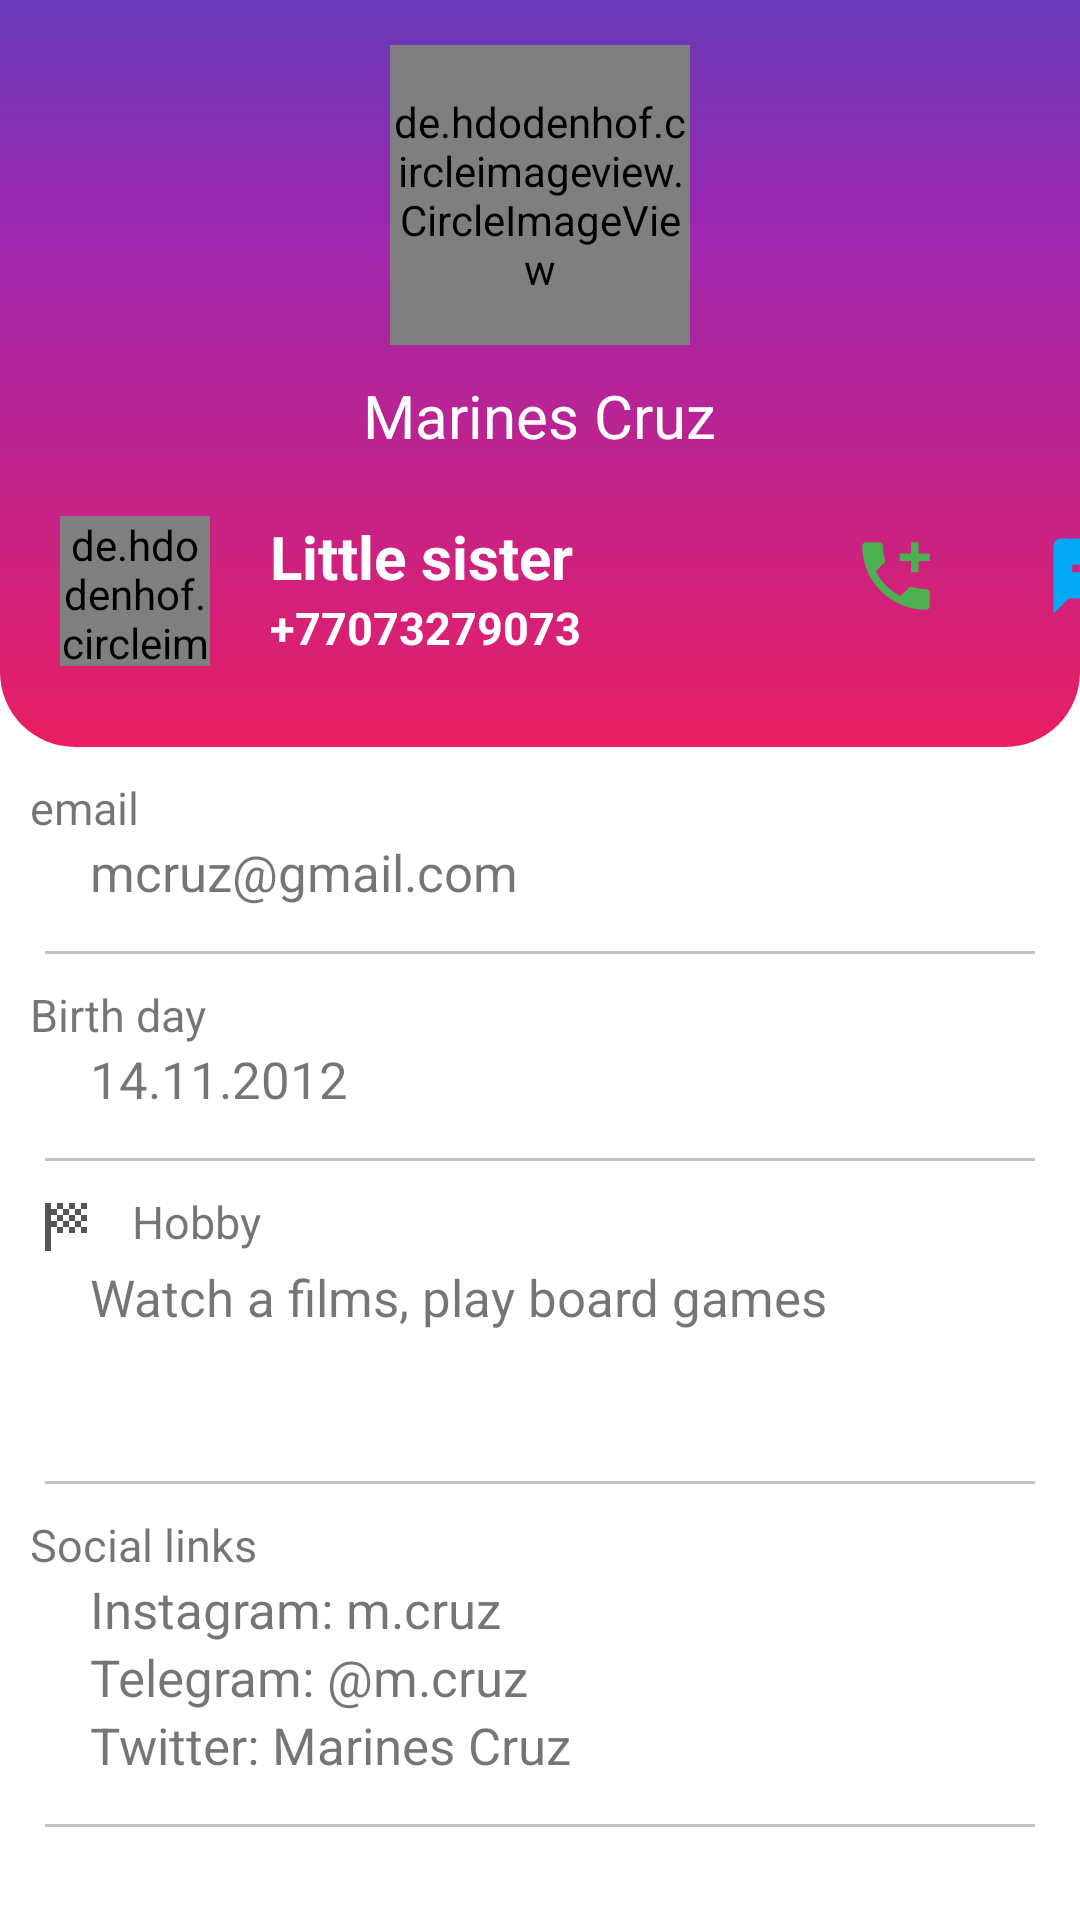

The Android layout XML behind this screen, and the referenced resources:
<!-- AndroidManifest.xml: application theme Theme.FinalAndroidProject -->
<!-- res/layout/fragment_little_sister.xml -->
<?xml version="1.0" encoding="utf-8"?>
<RelativeLayout xmlns:android="http://schemas.android.com/apk/res/android"
    xmlns:app="http://schemas.android.com/apk/res-auto"
    xmlns:tools="http://schemas.android.com/tools"
    android:layout_width="match_parent"
    android:layout_height="match_parent"
    tools:context=".ui.home.LittleSisterFragment">

    <RelativeLayout
        android:id="@+id/main_background"
        android:layout_width="wrap_content"
        android:layout_height="wrap_content"
        android:background="@drawable/background">

        <TextView
            android:layout_width="match_parent"
            android:layout_height="wrap_content"
            android:layout_marginTop="230dp"/>
    </RelativeLayout>

    <de.hdodenhof.circleimageview.CircleImageView
        xmlns:app="http://schemas.android.com/apk/res-auto"
        android:id="@+id/user_photo"
        android:layout_width="100dp"
        android:layout_height="100dp"
        android:layout_centerHorizontal="true"
        android:src="@drawable/account"
        app:civ_border_width="1dp"
        app:civ_border_color="#FF000000"
        android:layout_marginTop="15dp"
        tools:ignore="DuplicateIds,MissingClass"/>

    <TextView
        android:id="@+id/user_name"
        android:layout_width="wrap_content"
        android:layout_height="wrap_content"
        android:layout_marginTop="10dp"
        android:layout_below="@id/user_photo"
        android:layout_centerHorizontal="true"
        android:text="Marines Cruz"
        android:textColor="@color/white"
        android:textSize="20sp" />


    <RelativeLayout
        android:id="@+id/contact_name"
        android:layout_width="wrap_content"
        android:layout_height="match_parent"
        android:orientation="horizontal"
        android:layout_marginTop="20dp"
        android:layout_marginLeft="10dp"
        android:layout_below="@id/user_name">

        <de.hdodenhof.circleimageview.CircleImageView
            xmlns:app="http://schemas.android.com/apk/res-auto"
            android:id="@+id/users_photo"
            android:layout_width="50dp"
            android:layout_height="50dp"
            android:layout_marginLeft="10dp"
            android:src="@drawable/account"
            app:civ_border_width="1dp"
            app:civ_border_color="#FF000000"
            tools:ignore="DuplicateIds,MissingClass"/>

        <TextView
            android:id="@+id/users_name"
            android:layout_width="wrap_content"
            android:layout_height="wrap_content"
            android:text="@string/phoneNumberLittleSister"
            android:textColor="@color/white"
            android:textSize="20sp"
            android:layout_toRightOf="@+id/users_photo"
            android:layout_marginLeft="20dp"
            android:textStyle="bold"/>

        <TextView
            android:id="@+id/users_phoneNumber"
            android:layout_width="wrap_content"
            android:layout_height="wrap_content"
            android:text="+77073279073"
            android:textColor="@color/white"
            android:textSize="15sp"
            android:layout_toRightOf="@+id/users_photo"
            android:layout_below="@+id/users_name"
            android:layout_marginLeft="20dp"
            android:textStyle="bold"/>

    </RelativeLayout>

    <LinearLayout
        android:layout_width="wrap_content"
        android:layout_height="wrap_content"
        android:orientation="horizontal"
        android:layout_marginTop="25dp"
        android:layout_below="@id/user_name"
        android:layout_toRightOf="@id/contact_name"
        android:layout_marginLeft="90dp">

        <Button
            android:id="@+id/btn_call"
            android:layout_width="30dp"
            android:layout_height="30dp"
            android:background="@drawable/call_icon"
            app:backgroundTint="@null"
            tools:ignore="TouchTargetSizeCheck,SpeakableTextPresentCheck" />

        <Button
            android:id="@+id/btn_sms"
            android:layout_width="30dp"
            android:layout_height="30dp"
            android:layout_marginLeft="35dp"
            android:background="@drawable/sms_icon"
            app:backgroundTint="@null"
            tools:ignore="SpeakableTextPresentCheck,TouchTargetSizeCheck" />

    </LinearLayout>

    <TextView
        android:id="@+id/tv_email"
        android:layout_width="wrap_content"
        android:layout_height="wrap_content"
        android:text="@string/email"
        android:layout_below="@+id/main_background"
        android:textSize="15sp"
        android:layout_marginLeft="10dp"
        android:drawableLeft="@drawable/email_icon"
        android:drawablePadding="10dp"
        android:paddingTop="10dp"/>

    <TextView
        android:id="@+id/tv_userEmail"
        android:layout_width="wrap_content"
        android:layout_height="wrap_content"
        android:text="mcruz@gmail.com"
        android:textSize="17sp"
        android:layout_below="@+id/tv_email"
        android:layout_marginLeft="30dp"/>

    <View
        android:id="@+id/line1"
        android:layout_below="@+id/tv_userEmail"
        android:layout_width="match_parent"
        android:layout_marginRight="15dp"
        android:layout_marginLeft="15dp"
        android:layout_marginTop="15dp"
        android:layout_height="1dp"
        android:background="#C3C3C3"/>

    <TextView
        android:id="@+id/tv_birthDay"
        android:layout_width="wrap_content"
        android:layout_height="wrap_content"
        android:text="@string/birthDay"
        android:layout_below="@+id/line1"
        android:textSize="15sp"
        android:layout_marginLeft="10dp"
        android:drawableLeft="@drawable/calendar_icon"
        android:drawablePadding="10dp"
        android:layout_marginTop="10dp"/>

    <TextView
        android:id="@+id/tv_userBirthDay"
        android:layout_width="wrap_content"
        android:layout_height="wrap_content"
        android:text="14.11.2012"
        android:textSize="17sp"
        android:layout_below="@+id/tv_birthDay"
        android:layout_marginLeft="30dp"/>

    <View
        android:id="@+id/line2"
        android:layout_below="@+id/tv_userBirthDay"
        android:layout_width="match_parent"
        android:layout_marginRight="15dp"
        android:layout_marginLeft="15dp"
        android:layout_marginTop="15dp"
        android:layout_height="1dp"
        android:background="#C3C3C3"/>

    <TextView
        android:id="@+id/tv_hobby"
        android:layout_width="wrap_content"
        android:layout_height="wrap_content"
        android:text="@string/hobby"
        android:layout_below="@+id/line2"
        android:textSize="15sp"
        android:layout_marginLeft="10dp"
        android:drawableLeft="@drawable/hobby_icon"
        android:drawablePadding="10dp"
        android:layout_marginTop="10dp"/>

    <TextView
        android:id="@+id/tv_userHobby"
        android:layout_width="wrap_content"
        android:layout_height="wrap_content"
        android:text="Watch a films, play board games"
        android:textSize="17sp"
        android:layout_below="@+id/tv_hobby"
        android:layout_marginLeft="30dp"/>

    <View
        android:id="@+id/line3"
        android:layout_below="@+id/tv_userHobby"
        android:layout_width="match_parent"
        android:layout_marginRight="15dp"
        android:layout_marginLeft="15dp"
        android:layout_marginTop="50dp"
        android:layout_height="1dp"
        android:background="#C3C3C3"/>

    <TextView
        android:id="@+id/tv_link"
        android:layout_width="wrap_content"
        android:layout_height="wrap_content"
        android:text="@string/socialLinks"
        android:layout_below="@+id/line3"
        android:textSize="15sp"
        android:layout_marginLeft="10dp"
        android:drawableLeft="@drawable/link_icon"
        android:drawablePadding="10dp"
        android:layout_marginTop="10dp"/>

    <TextView
        android:id="@+id/tv_userLinkInstagram"
        android:layout_width="wrap_content"
        android:layout_height="wrap_content"
        android:text="Instagram: m.cruz"
        android:textSize="17sp"
        android:layout_below="@+id/tv_link"
        android:layout_marginLeft="30dp"/>

    <TextView
        android:id="@+id/tv_userLinkTelegram"
        android:layout_width="wrap_content"
        android:layout_height="wrap_content"
        android:text="Telegram: @m.cruz"
        android:textSize="17sp"
        android:layout_below="@+id/tv_userLinkInstagram"
        android:layout_marginLeft="30dp"/>

    <TextView
        android:id="@+id/tv_userLinkTwitter"
        android:layout_width="wrap_content"
        android:layout_height="wrap_content"
        android:text="Twitter: Marines Cruz"
        android:textSize="17sp"
        android:layout_below="@+id/tv_userLinkTelegram"
        android:layout_marginLeft="30dp"/>

    <View
        android:id="@+id/line4"
        android:layout_below="@+id/tv_userLinkTwitter"
        android:layout_width="match_parent"
        android:layout_marginRight="15dp"
        android:layout_marginLeft="15dp"
        android:layout_marginTop="15dp"
        android:layout_height="1dp"
        android:background="#C3C3C3"/>

    <Button
        android:id="@+id/btn_littleSister_startTest"
        android:layout_width="match_parent"
        android:layout_height="wrap_content"
        android:text="@string/startTest"
        android:textSize="20sp"
        android:layout_marginLeft="15dp"
        android:layout_marginRight="15dp"
        android:layout_marginTop="20dp"
        android:backgroundTint="@color/pink"
        android:layout_below="@+id/line4"/>

</RelativeLayout>
<!-- resources referenced by this layout -->
<resources>
  <color name="pink">#E91E63</color>
  <color name="white">#FFFFFFFF</color>
  <!-- drawable background (drawable) -->
  <?xml version="1.0" encoding="utf-8"?>
  <shape xmlns:android="http://schemas.android.com/apk/res/android"
      android:shape="rectangle">
      <gradient
          android:angle="90"
          android:centerColor="#9C27B0"
          android:centerX="70%"
          android:endColor="#673AB7"
          android:startColor="#E91E63"
          android:type="linear"/>
  
      <corners android:bottomLeftRadius="25dp"
          android:bottomRightRadius="25dp" />
  
  </shape>
  <!-- drawable call_icon (drawable) -->
  <vector android:height="24dp" android:tint="#4CAF50"
      android:viewportHeight="24" android:viewportWidth="24"
      android:width="24dp" xmlns:android="http://schemas.android.com/apk/res/android">
      <path android:fillColor="@android:color/white" android:pathData="M20,15.5c-1.25,0 -2.45,-0.2 -3.57,-0.57 -0.35,-0.11 -0.74,-0.03 -1.02,0.24l-2.2,2.2c-2.83,-1.44 -5.15,-3.75 -6.59,-6.59l2.2,-2.21c0.28,-0.26 0.36,-0.65 0.25,-1C8.7,6.45 8.5,5.25 8.5,4c0,-0.55 -0.45,-1 -1,-1H4c-0.55,0 -1,0.45 -1,1 0,9.39 7.61,17 17,17 0.55,0 1,-0.45 1,-1v-3.5c0,-0.55 -0.45,-1 -1,-1zM21,6h-3V3h-2v3h-3v2h3v3h2V8h3z"/>
  </vector>
  <!-- drawable hobby_icon (drawable) -->
  <vector android:height="24dp" android:tint="#555555"
      android:viewportHeight="24" android:viewportWidth="24"
      android:width="24dp" xmlns:android="http://schemas.android.com/apk/res/android">
      <path android:fillColor="@android:color/white" android:pathData="M11,6H9V4h2V6zM15,4h-2v2h2V4zM9,14h2v-2H9V14zM19,10V8h-2v2H19zM19,14v-2h-2v2H19zM13,14h2v-2h-2V14zM19,4h-2v2h2V4zM13,8V6h-2v2H13zM7,10V8h2V6H7V4H5v16h2v-8h2v-2H7zM15,12h2v-2h-2V12zM11,10v2h2v-2H11zM9,8v2h2V8H9zM13,10h2V8h-2V10zM15,6v2h2V6H15z"/>
  </vector>
  <!-- drawable sms_icon (drawable) -->
  <vector android:height="24dp" android:tint="#03A9F4"
      android:viewportHeight="24" android:viewportWidth="24"
      android:width="24dp" xmlns:android="http://schemas.android.com/apk/res/android">
      <path android:fillColor="#03A9F4" android:pathData="M20,2L4,2c-1.1,0 -1.99,0.9 -1.99,2L2,22l4,-4h14c1.1,0 2,-0.9 2,-2L22,4c0,-1.1 -0.9,-2 -2,-2zM9,11L7,11L7,9h2v2zM13,11h-2L11,9h2v2zM17,11h-2L15,9h2v2z"/>
  </vector>
  <string name="birthDay">Birth day</string>
  <string name="email">email</string>
  <string name="hobby">Hobby</string>
  <string name="phoneNumberLittleSister">Little sister</string>
  <string name="socialLinks">Social links</string>
  <string name="startTest">start test</string>
  <style name="Theme.FinalAndroidProject" parent="Theme.MaterialComponents.DayNight.DarkActionBar">
          <item name="colorPrimary">#673AB7</item>
          <item name="colorPrimaryVariant">#673AB7</item>
          <item name="android:statusBarColor" tools:targetApi="l">?attr/colorPrimaryVariant</item>
      </style>
</resources>
